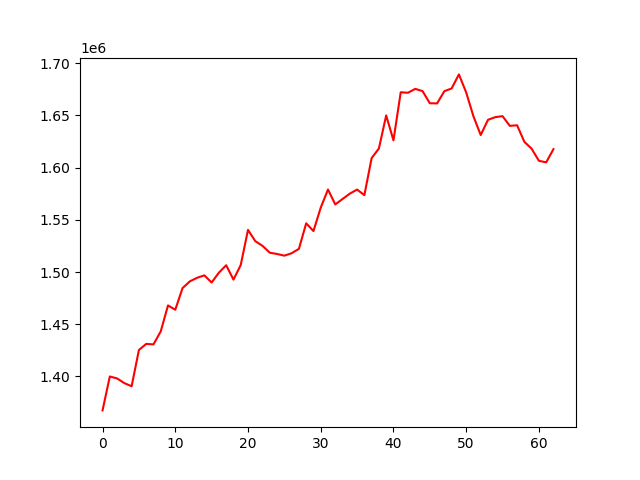

The file beside this chart, header and first rows:
account_value, date, daily_return
1367476, 2021-07-05, 
1399962, 2021-07-06, 0.02376
1398084, 2021-07-07, -0.001341
1393589, 2021-07-08, -0.003215
1390606, 2021-07-09, -0.00214
1425310, 2021-07-12, 0.02496
1431159, 2021-07-13, 0.004104
1430682, 2021-07-14, -0.0003333
1443105, 2021-07-15, 0.008683
1468009, 2021-07-16, 0.01726
1463871, 2021-07-19, -0.002819
1484597, 2021-07-20, 0.01416
1491017, 2021-07-22, 0.004325
1494477, 2021-07-23, 0.00232
1496767, 2021-07-26, 0.001532
1489939, 2021-07-27, -0.004562
1499401, 2021-07-28, 0.00635
1506479, 2021-07-29, 0.004721
1492731, 2021-07-30, -0.009126
1506659, 2021-08-02, 0.009331
1540349, 2021-08-03, 0.02236
1529582, 2021-08-04, -0.00699
1525018, 2021-08-05, -0.002984
1518466, 2021-08-06, -0.004296
1517266, 2021-08-09, -0.0007902
1515648, 2021-08-10, -0.001066
1517976, 2021-08-11, 0.001535
1522194, 2021-08-12, 0.002779
1546619, 2021-08-13, 0.01605
1539211, 2021-08-16, -0.00479
1561623, 2021-08-17, 0.01456
1578995, 2021-08-18, 0.01112
1564740, 2021-08-20, -0.009028
1569930, 2021-08-23, 0.003316
1575046, 2021-08-24, 0.003259
1578964, 2021-08-25, 0.002488
1573600, 2021-08-26, -0.003398
1609099, 2021-08-27, 0.02256
1618308, 2021-08-30, 0.005723
1649943, 2021-08-31, 0.01955
1626090, 2021-09-01, -0.01446
1672129, 2021-09-02, 0.02831
1671670, 2021-09-03, -0.0002744
1675391, 2021-09-06, 0.002226
1673234, 2021-09-07, -0.001287
1661608, 2021-09-08, -0.006949
1661479, 2021-09-09, -7.767301791694603e-05
1673175, 2021-09-13, 0.00704
1675784, 2021-09-14, 0.00156
1689241, 2021-09-15, 0.00803
1671959, 2021-09-16, -0.01023
1649051, 2021-09-17, -0.0137
1631189, 2021-09-20, -0.01083
1645770, 2021-09-21, 0.008939
1648299, 2021-09-22, 0.001537
1649245, 2021-09-23, 0.0005739
1639951, 2021-09-24, -0.005635
1640537, 2021-09-27, 0.0003571
1624665, 2021-09-28, -0.009675
1618060, 2021-09-29, -0.004065
... 3 more rows
